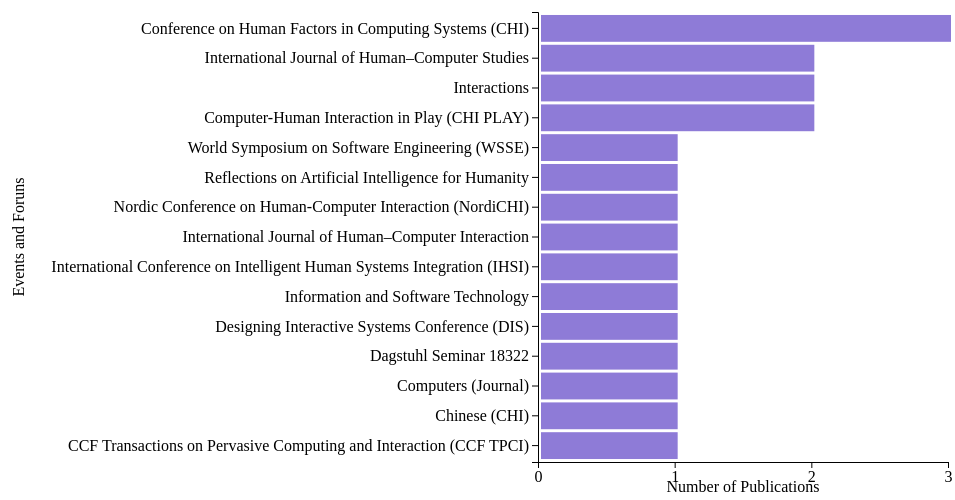
D3 v4 page, settled after 480 driven frames (8 s of simulated time); the page loaded 1 data file(s).


      var svg = d3.select('svg'),
        margin = { top: 20, right: 20, bottom: 30, left: 530 },
        width = +svg.attr('width') - margin.left - margin.right,
        height = +svg.attr('height') - margin.top - margin.bottom;

      var tooltip = d3.select('body').append('div').attr('class', 'toolTip');
      var x = d3.scaleLinear().range([0, width]);
      var y = d3.scaleBand().range([height, 0]);

      var g = svg.append('g').attr('transform', 'translate(' + margin.left + ',' + margin.top + ')');

      d3.json('/data/data_vis04_.json', function (error, data) {
        if (error) throw error;

        data.sort(function (a, b) {
          return a.quantidade - b.quantidade;
        });

        x.domain([
          0,
          d3.max(data, function (d) {
            return d.quantidade;
          }),
        ]);
        y.domain(
          data.map(function (d) {
            return d.evento;
          })
        ).padding(0.1);

        // X axis
        g.append('g')
          .attr('class', 'x axis')
          .attr('transform', 'translate(0,' + height + ')')
          .attr('class', 'text-caption text-color default-font-family')
          .call(d3.axisBottom(x).ticks(3));
        //   .tickFormat(function(d) { return parseInt(d / 1000); }).tickSizeInner([-height]));

        // Y axis
        g.append('g').attr('class', 'y axis').attr('class', 'text-caption default-font-family text-color').call(d3.axisLeft(y));

        g.append('text')
          .attr('transform', 'translate(' + width / 2 + ' ,' + (height + margin.top + 10) + ')')
          .attr('class', 'text-axis default-font-family text-color')
          .style('text-anchor', 'middle')
          .text('Number of Publications');

        g.append('text')
          .attr('transform', 'rotate(-90)')
          .attr('y', 0 - margin.left)
          .attr('x', 0 - height / 2)
          .attr('dy', '1em')
          .attr('class', 'text-axis default-font-family text-color')
          .style('text-anchor', 'middle')
          .text('Events and Foruns');

        g.selectAll('.bar')
          .data(data)
          .enter()
          .append('rect')
          .attr('class', 'bar text-caption default-font-family')
          .attr('x', 3)
          .attr('height', y.bandwidth())
          .attr('y', function (d) {
            return y(d.evento);
          })
          .attr('width', function (d) {
            return x(d.quantidade);
          })
          .on('mousemove', function (d) {
            tooltip
              .style('left', d3.event.pageX - 50 + 'px')
              .style('top', d3.event.pageY - 70 + 'px')
              .style('display', 'inline-block')
              .attr('class', 'toolTip')
              .html(d.artigos);
          })
          .on('mouseout', function (d) {
            tooltip.style('display', 'none').attr('class', 'tollTip');
          });
      });
    

### data: data/data_vis04_.json
[
 {
  "evento": "CCF Transactions on Pervasive Computing …",
  "artigos": [
   "Human-Engaged Computing: the future of H…"
  ],
  "quantidade": 1
 },
 {
  "evento": "Computer-Human Interaction in Play (CHI …",
  "artigos": [
   "The Guts Game: Towards Designing Ingesti…",
   "<br> I had super-powers when eBike ridin…"
  ],
  "quantidade": 2
 },
 {
  "evento": "Chinese (CHI)",
  "artigos": [
   "Computer as Partner: A Critique Perspect…"
  ],
  "quantidade": 1
 },
 {
  "evento": "Computers (Journal)",
  "artigos": [
   "Body-Borne Computers as Extensions of Se…"
  ],
  "quantidade": 1
 },
 {
  "evento": "Dagstuhl Seminar 18322",
  "artigos": [
   "Human-Computer Integration (Report from …"
  ],
  "quantidade": 1
 },
 {
  "evento": "Designing Interactive Systems Conference…",
  "artigos": [
   "Co-riding With My eBike to Get Green Lig…"
  ],
  "quantidade": 1
 },
 {
  "evento": "Information and Software Technology",
  "artigos": [
   "Engineering human-in-the-loop interactio…"
  ],
  "quantidade": 1
 },
 {
  "evento": "Interactions",
  "artigos": [
   "Human-computer integration",
   "<br> The future's hybrid nature"
  ],
  "quantidade": 2
 },
 "... 7 more items"
]